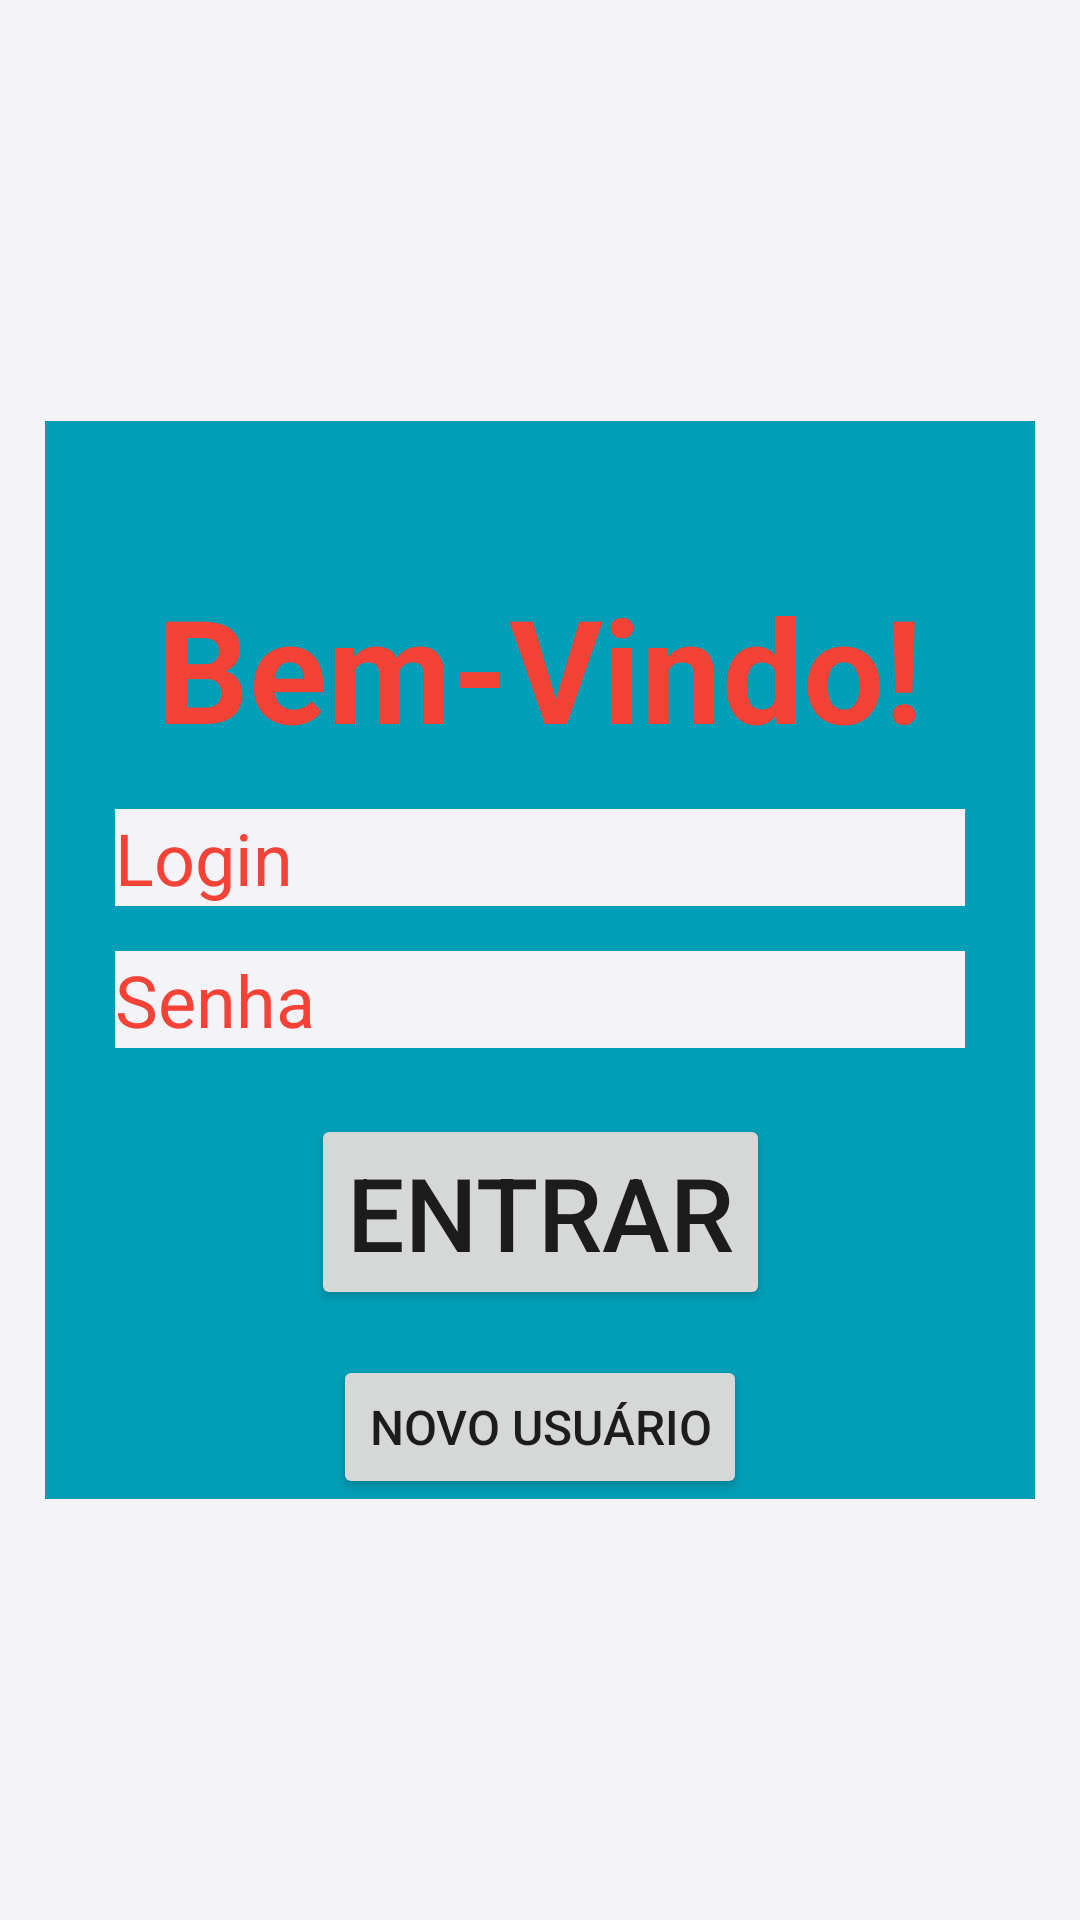

Write the Android layout XML for this screen, with the resource values it uses.
<!-- AndroidManifest.xml: application theme Theme.ContatosEmergencia -->
<!-- res/layout/login_activity.xml -->
<?xml version="1.0" encoding="utf-8"?>
<androidx.constraintlayout.widget.ConstraintLayout xmlns:android="http://schemas.android.com/apk/res/android"
    xmlns:app="http://schemas.android.com/apk/res-auto"
    xmlns:tools="http://schemas.android.com/tools"
    android:layout_width="match_parent"
    android:layout_height="match_parent"
    android:background="#F4F4F8">

    <androidx.constraintlayout.widget.ConstraintLayout
        android:id="@+id/constraintLayout2"
        android:layout_width="0dp"
        android:layout_height="wrap_content"
        android:layout_marginStart="15dp"
        android:layout_marginEnd="15dp"
        android:background="#009FB7"
        app:layout_constraintBottom_toBottomOf="parent"
        app:layout_constraintEnd_toEndOf="parent"
        app:layout_constraintStart_toStartOf="parent"
        app:layout_constraintTop_toTopOf="parent">

        <TextView
            android:id="@+id/tvTituloLogin"
            android:layout_width="wrap_content"
            android:layout_height="wrap_content"
            android:layout_marginTop="50dp"
            android:text="Bem-Vindo!"
            android:textColor="#F44336"
            android:textSize="48sp"
            android:textStyle="bold"
            app:layout_constraintEnd_toEndOf="parent"
            app:layout_constraintStart_toStartOf="parent"
            app:layout_constraintTop_toTopOf="parent" />

        <EditText
            android:id="@+id/edtLoginLogin"
            android:layout_width="wrap_content"
            android:layout_height="wrap_content"
            android:layout_marginTop="15dp"
            android:background="#F4F4F8"
            android:ems="10"
            android:inputType="textPersonName"
            android:text="Login"
            android:textColor="#F44336"
            android:textSize="24sp"
            app:layout_constraintEnd_toEndOf="parent"
            app:layout_constraintStart_toStartOf="parent"
            app:layout_constraintTop_toBottomOf="@+id/tvTituloLogin" />

        <EditText
            android:id="@+id/edtSenhaLogin"
            android:layout_width="wrap_content"
            android:layout_height="wrap_content"
            android:layout_marginTop="15dp"
            android:background="#F4F4F8"
            android:ems="10"
            android:inputType="textPersonName"
            android:text="Senha"
            android:textColor="#F44336"
            android:textSize="24sp"
            app:layout_constraintEnd_toEndOf="parent"
            app:layout_constraintStart_toStartOf="parent"
            app:layout_constraintTop_toBottomOf="@+id/edtLoginLogin" />

        <Button
            android:id="@+id/btEntrarLogin"
            android:layout_width="wrap_content"
            android:layout_height="wrap_content"
            android:layout_marginTop="15dp"
            android:text="Entrar"
            android:textSize="34sp"
            app:layout_constraintBottom_toBottomOf="parent"
            app:layout_constraintEnd_toEndOf="parent"
            app:layout_constraintStart_toStartOf="parent"
            app:layout_constraintTop_toBottomOf="@+id/edtSenhaLogin"
            app:layout_constraintVertical_bias="0.1" />

        <Button
            android:id="@+id/btNovoLogin"
            android:layout_width="wrap_content"
            android:layout_height="wrap_content"
            android:layout_marginTop="15dp"
            android:text="Novo Usuário"
            android:textSize="16sp"
            app:layout_constraintBottom_toBottomOf="parent"
            app:layout_constraintEnd_toEndOf="parent"
            app:layout_constraintStart_toStartOf="parent"
            app:layout_constraintTop_toBottomOf="@+id/btEntrarLogin"
            app:layout_constraintVertical_bias="0.1" />

    </androidx.constraintlayout.widget.ConstraintLayout>

</androidx.constraintlayout.widget.ConstraintLayout>
<!-- resources referenced by this layout -->
<resources>
  <style name="Theme.ContatosEmergencia" parent="Theme.MaterialComponents.DayNight.DarkActionBar">
          
          <item name="colorPrimary">@color/purple_500</item>
          <item name="colorPrimaryVariant">@color/purple_700</item>
          <item name="colorOnPrimary">@color/white</item>
          
          <item name="colorSecondary">@color/teal_200</item>
          <item name="colorSecondaryVariant">@color/teal_700</item>
          <item name="colorOnSecondary">@color/black</item>
          
          <item name="android:statusBarColor" tools:targetApi="l">?attr/colorPrimaryVariant</item>
          
      </style>
  <!-- not gathered from this repository: default colours our renderer supplied (Android Studio template values) -->
  <color name="purple_500">#FF6200EE</color>
  <color name="purple_700">#FF3700B3</color>
  <color name="teal_200">#FF03DAC5</color>
  <color name="teal_700">#FF018786</color>
  <color name="black">#FF000000</color>
  <color name="white">#FFFFFFFF</color>
</resources>
